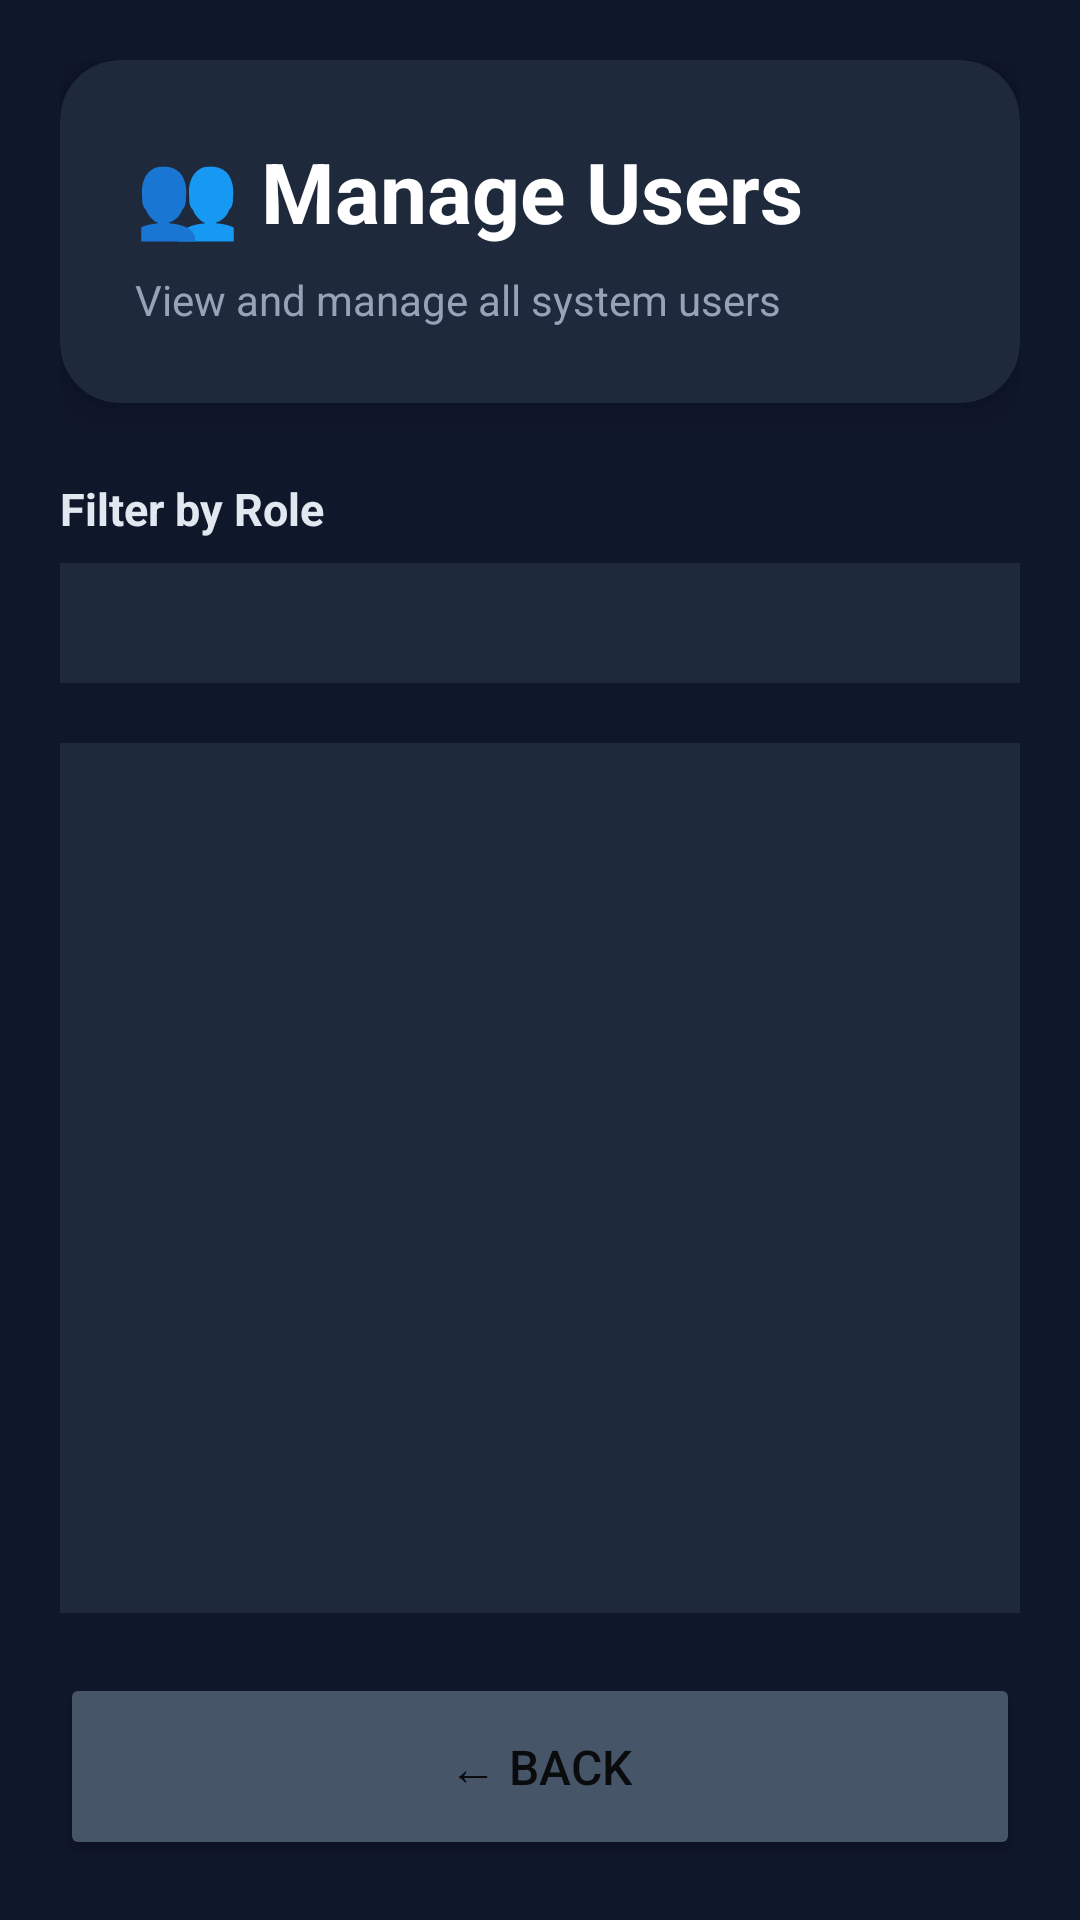

Write the Android layout XML for this screen, with the resource values it uses.
<!-- AndroidManifest.xml: application theme Theme.CampusBuddy -->
<!-- res/layout/activity_manage_users.xml -->
﻿<?xml version="1.0" encoding="utf-8"?>
<LinearLayout xmlns:android="http://schemas.android.com/apk/res/android"
    xmlns:app="http://schemas.android.com/apk/res-auto"
    android:layout_width="match_parent"
    android:layout_height="match_parent"
    android:orientation="vertical"
    android:padding="20dp"
    android:background="#0F172A">

    <androidx.cardview.widget.CardView
        android:layout_width="match_parent"
        android:layout_height="wrap_content"
        android:layout_marginBottom="25dp"
        app:cardBackgroundColor="#1E293B"
        app:cardCornerRadius="20dp"
        app:cardElevation="8dp">

        <LinearLayout
            android:layout_width="match_parent"
            android:layout_height="wrap_content"
            android:orientation="vertical"
            android:padding="25dp">

            <TextView
                android:layout_width="wrap_content"
                android:layout_height="wrap_content"
                android:text="👥 Manage Users"
                android:textSize="28sp"
                android:textStyle="bold"
                android:textColor="#FFFFFF"/>

            <TextView
                android:layout_width="wrap_content"
                android:layout_height="wrap_content"
                android:text="View and manage all system users"
                android:textSize="14sp"
                android:textColor="#94A3B8"
                android:layout_marginTop="8dp"/>
        </LinearLayout>
    </androidx.cardview.widget.CardView>

    <TextView
        android:layout_width="wrap_content"
        android:layout_height="wrap_content"
        android:text="Filter by Role"
        android:textSize="15sp"
        android:textColor="#E2E8F0"
        android:textStyle="bold"
        android:layout_marginBottom="8dp"/>

    <Spinner
        android:id="@+id/roleFilter"
        android:layout_width="match_parent"
        android:layout_height="wrap_content"
        android:layout_marginBottom="20dp"
        android:background="#1E293B"
        android:padding="20dp"/>

    <androidx.recyclerview.widget.RecyclerView
        android:id="@+id/recyclerView"
        android:layout_width="match_parent"
        android:layout_height="0dp"
        android:layout_weight="1"
        android:background="#1E293B"
        android:padding="10dp"/>

    <Button
        android:id="@+id/btnBack"
        android:layout_width="match_parent"
        android:layout_height="wrap_content"
        android:text="← Back"
        android:textSize="16sp"
        android:layout_marginTop="20dp"
        android:padding="20dp"
        android:backgroundTint="#475569"/>

</LinearLayout>
<!-- resources referenced by this layout -->
<resources>
  <style name="Theme.CampusBuddy" parent="Theme.MaterialComponents.DayNight.DarkActionBar">
          <item name="colorPrimary">@color/accent</item>
          <item name="colorPrimaryVariant">@color/accent_hover</item>
          <item name="colorOnPrimary">@color/white</item>
          <item name="colorSecondary">@color/teal_200</item>
          <item name="colorSecondaryVariant">@color/teal_700</item>
          <item name="colorOnSecondary">@color/black</item>
          <item name="android:statusBarColor">@color/primary_dark</item>
          <item name="android:windowBackground">@color/background</item>
      </style>
  <color name="accent">#3B82F6</color>
  <color name="accent_hover">#2563EB</color>
  <color name="white">#FFFFFFFF</color>
  <color name="teal_200">#FF03DAC5</color>
  <color name="teal_700">#FF018786</color>
  <color name="black">#FF000000</color>
  <color name="primary_dark">#0F172A</color>
  <color name="background">#1E293B</color>
</resources>
